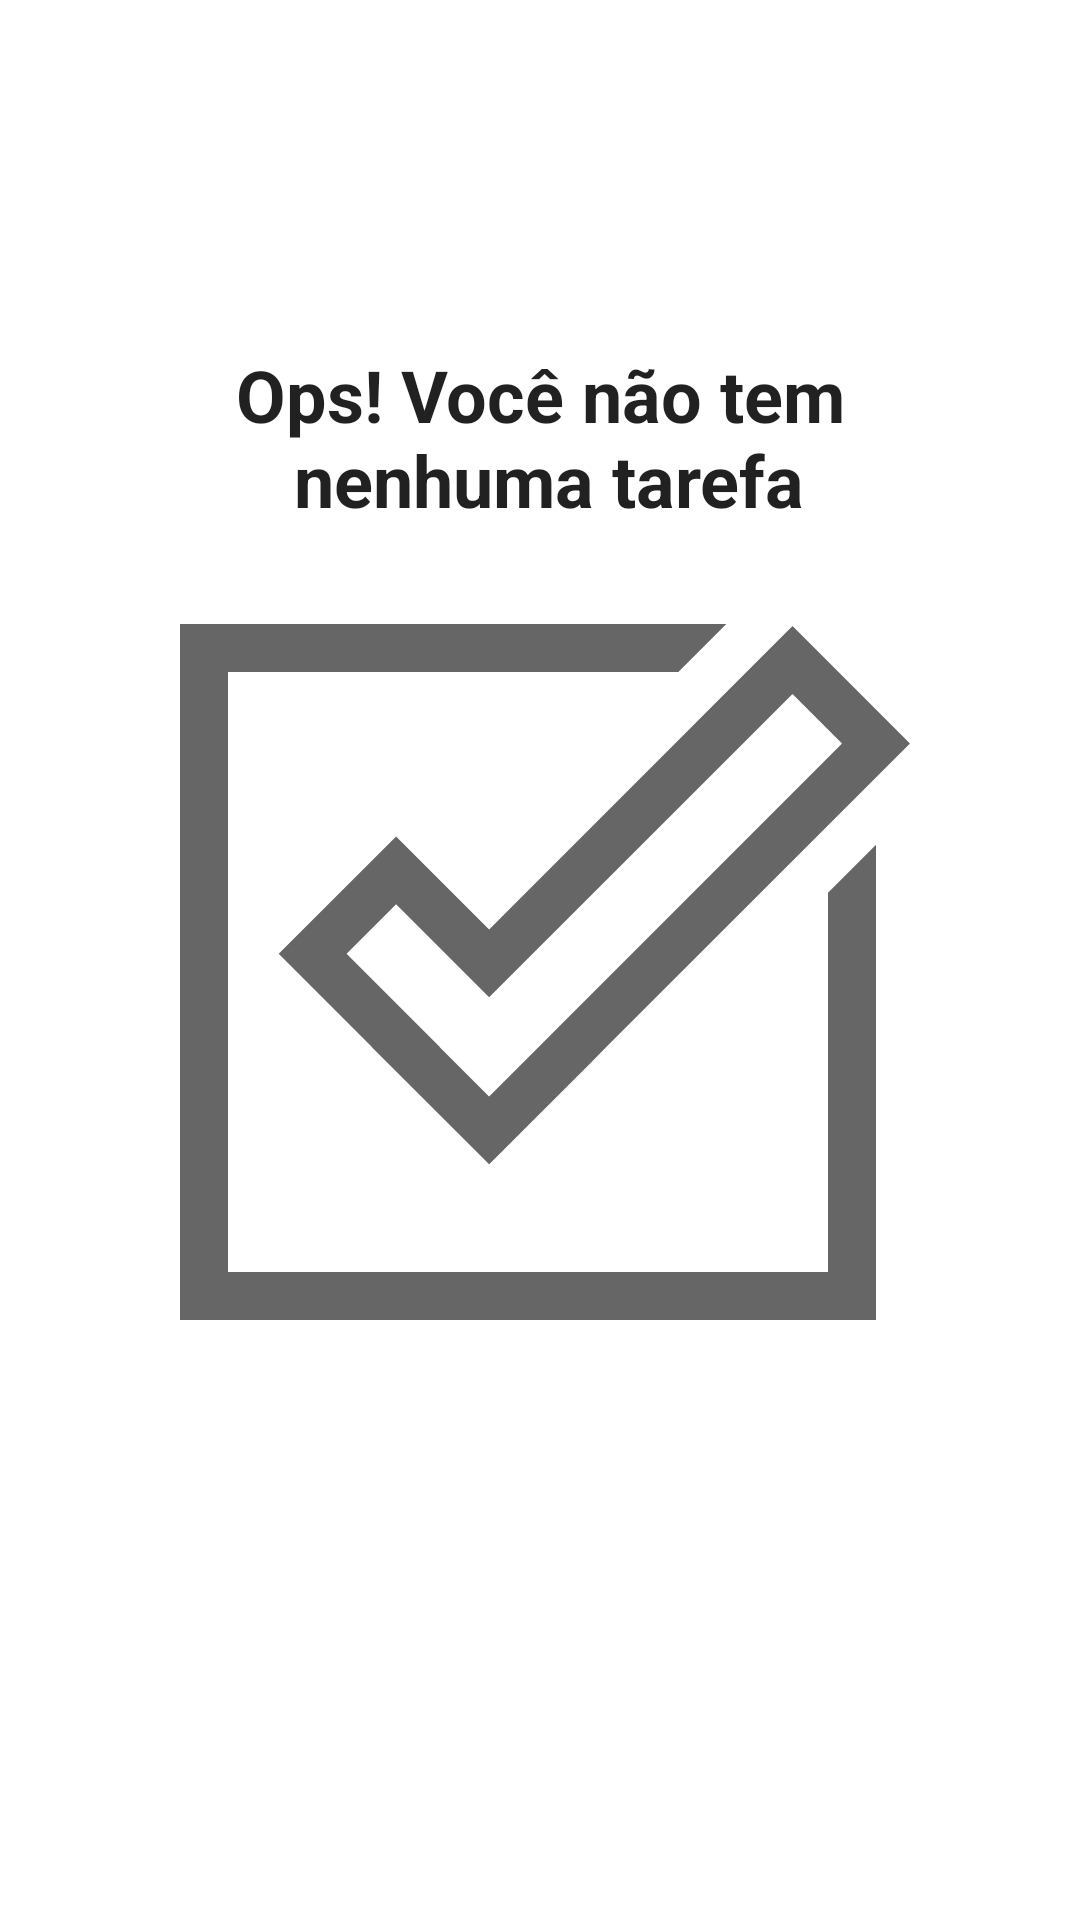

Reconstruct the res/layout file that produces this screen, plus the resources it refers to.
<!-- AndroidManifest.xml: application theme Theme.TodoList -->
<!-- res/layout/empty_state.xml -->
<?xml version="1.0" encoding="utf-8"?>
<androidx.constraintlayout.widget.ConstraintLayout xmlns:android="http://schemas.android.com/apk/res/android"
    xmlns:app="http://schemas.android.com/apk/res-auto"
    android:id="@+id/empty_state"
    android:layout_width="match_parent"
    android:layout_height="match_parent">

    <TextView
        android:id="@+id/tv_message"
        android:layout_width="0dp"
        android:layout_height="wrap_content"
        android:layout_marginBottom="16dp"
        android:gravity="center"
        android:text="@string/dont_task"
        android:textColor="?android:attr/textColorPrimary"
        android:textStyle="bold"
        android:textSize="24sp"
        app:layout_constraintBottom_toTopOf="@id/iv_empty"
        app:layout_constraintEnd_toEndOf="parent"
        app:layout_constraintStart_toStartOf="parent" />


    <androidx.appcompat.widget.AppCompatImageView
        android:id="@+id/iv_empty"
        android:layout_width="wrap_content"
        android:layout_height="wrap_content"
       app:layout_constraintBottom_toBottomOf="parent"
        app:layout_constraintEnd_toEndOf="parent"
        app:layout_constraintStart_toStartOf="parent"
        app:layout_constraintTop_toTopOf="parent"
        app:srcCompat="@drawable/ic_empty_state" />
</androidx.constraintlayout.widget.ConstraintLayout>
<!-- resources referenced by this layout -->
<resources>
  <!-- drawable ic_empty_state (drawable) -->
  <vector xmlns:android="http://schemas.android.com/apk/res/android"
      xmlns:tools="http://schemas.android.com/tools"
      android:width="256dp"
      android:height="256dp"
      android:viewportWidth="512"
      android:viewportHeight="512"
      android:tint="?attr/colorControlNormal">
  
      <path
          android:fillColor="@android:color/white"
          android:pathData="M222.085,235.644l-62.01,-62.01L81.8,251.905l62.009,62.01 -0.04,0.04 66.958,66.957 11.354,11.275 0.04,0.039 66.957,-66.957 11.273,-11.354L502.628,111.644 424.356,33.373ZM266.415,302.602 L255.141,313.955h0l-33.057,33.056 -0.04,-0.039 -33.017,-33.017 0.04,-0.04 -62.009,-62.01 33.016,-33.016 62.01,62.009L424.356,78.627l33.017,33.017Z" />
      <path
          android:fillColor="@android:color/white"
          android:pathData="M448,464l-400,0l0,-400l300.22,0l32,-32l-364.22,0l0,464l464,0l0,-316.905l-32,32l0,252.905z" />
  </vector>
  <string name="dont_task">Ops! Você não tem\n nenhuma tarefa</string>
  <style name="Theme.TodoList" parent="Theme.MaterialComponents.DayNight.NoActionBar">
          <item name="colorPrimary">@color/black</item>
          <item name="colorPrimaryDark">@color/black</item>
  
          <item name="colorSecondary">@color/black</item>
          <item name="colorOnSecondary">@color/white</item>
      </style>
  <!-- not gathered from this repository: default colours our renderer supplied (Android Studio template values) -->
  <color name="black">#FF000000</color>
  <color name="white">#FFFFFFFF</color>
</resources>
